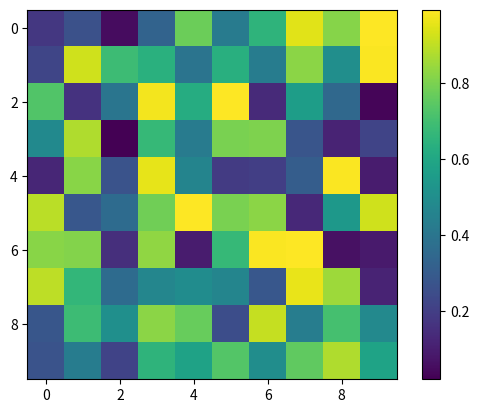

Here is the Python script that generated this plot: (Note: this script raises an exception after producing the figure.)
%matplotlib inline

import matplotlib.pyplot as plt
import matplotlib as mpl
mpl.rcParams['image.interpolation']= 'nearest'

import numpy as np
import timeit

# =============================================================================
# Creación de arreglos a partir de listas de Python
# =============================================================================
def ejemplo_array_desde_lista():
    """
    Crea un array de NumPy a partir de una lista de Python.
    Se muestran los tipos de datos y la impresión del array.
    """
    lista = [1, 2, 3, 4, 5]
    array_desde_lista = np.array(lista)
    print("Array creado a partir de una lista:", array_desde_lista)
    print("Tipo de datos del array:", array_desde_lista.dtype)
    print("Lista original:", lista)
    print("Multiplicación del array por 2 (vectorizada):", array_desde_lista * 2)
    print("-" * 80)

# =============================================================================
# Creación de arrays con np.arange
# =============================================================================
def ejemplo_arange():
    """
    Utiliza np.arange para crear arrays con secuencias aritméticas.
    """
    print("np.arange(10):", np.arange(10))
    print("np.arange(0, 20, 2):", np.arange(0, 20, 2))
    print("np.arange(0, 5, 0.5):", np.arange(0, 5, 0.5))
    print("-" * 80)

# =============================================================================
# Creación de arrays con np.linspace
# =============================================================================
def ejemplo_linspace():
    """
    Emplea np.linspace para generar arrays con valores espaciados uniformemente.
    """
    print("np.linspace(0, 1, 5):", np.linspace(0, 1, 5))
    print("np.linspace(-1, 1, 10):", np.linspace(-1, 1, 10))
    print("-" * 80)

# =============================================================================
# Diferencias entre arrays y listas en python
# =============================================================================
def comparar_arrays_y_listas():
    """
    Compara las operaciones realizadas sobre arrays de NumPy y listas de Python.
    """
    lista = [1, 2, 3, 4, 5]
    array = np.array(lista)
    lista_mult = [x * 2 for x in lista]
    array_mult = array * 2
    
    print("Lista original:", lista)
    print("Lista multiplicada:", lista_mult)
    print("Array original:", array)
    print("Array multiplicado:", array_mult)
    print("Suma de lista consigo misma:", [a + a for a in lista])
    print("Suma de array consigo mismo:", array + array)
    print("Nota: Las operaciones en arrays de NumPy son generalmente más eficientes que en listas.")
    
    # Medición del tiempo de ejecución con timeit
    tiempo_lista = timeit.timeit(lambda: [x * 2 for x in lista], number=100000)
    tiempo_array = timeit.timeit(lambda: array * 2, number=100000)
    print(f"Tiempo de ejecución (Lista): {tiempo_lista:.6f} segundos")
    print(f"Tiempo de ejecución (Array de NumPy): {tiempo_array:.6f} segundos")
    print("-" * 80)

# =============================================================================
#  Ejemplos adicionales
# =============================================================================
def ejemplos_adicionales():
    """
    Incluye ejemplos adicionales de manipulación de arrays.
    """
    matriz_lista = [
        [1, 2, 3],
        [4, 5, 6],
        [7, 8, 9]
    ]
    array_matriz = np.array(matriz_lista)
    print("Array multidimensional:")
    print(array_matriz)
    print("Número de dimensiones:", array_matriz.ndim)
    print("Forma del array:", array_matriz.shape)
    print("Número total de elementos:", array_matriz.size)
    print("Array convertido a float:", np.array([1, 2, 3, 4, 5], dtype=float))
    print("Elemento en la posición [1, 2]:", array_matriz[1, 2])
    print("Subarray (slicing):")
    print(array_matriz[0:2, 1:3])
    print("-" * 80)

# =============================================================================
# Función principal para ejecutar todos los ejemplos
# =============================================================================
def main():
    print("\n================================================================================")
    print("Ejemplo: creación y manipulación de arrays con NumPy")
    print("================================================================================\n")
    
    ejemplo_array_desde_lista()
    ejemplo_arange()
    ejemplo_linspace()
    comparar_arrays_y_listas()
    ejemplos_adicionales()

# Ejecutar la función principal
task_output = main()


np.identity(4)

np.eye(3, k=1)

np.eye(3, k=-1)

np.diag(np.arange(0, 20, 5))

#  np.random.random, retorna floats de manera aleatoria en [0.0, 1.0)

A = np.random.random((10,10))
plt.imshow(A)
plt.colorbar()
A[0,0]

import numpy as np

# =============================================================================
# Indexación de arrays
# =============================================================================
def ejemplo_indexacion():
    """
    Demuestra cómo acceder a elementos específicos en un array utilizando 
    indexación básica y avanzada.
    """
    arr = np.array([10, 20, 30, 40, 50])
    print("Array original:", arr)
    print("Elemento en la posición 2:", arr[2])
    
    matriz = np.array([[1, 2, 3], [4, 5, 6], [7, 8, 9]])
    print("\nMatriz original:")
    print(matriz)
    print("Elemento en la posición [1,2]:", matriz[1, 2])
    print("Segunda fila de la matriz:", matriz[1])
    print("Primera columna de la matriz:", matriz[:, 0])
    print("-" * 80)

# =============================================================================
# Slicing de Arrays
# =============================================================================
def ejemplo_slicing():
    """
    Ilustra cómo extraer subconjuntos de arrays utilizando slicing.
    """
    arr = np.arange(10)
    print("Array unidimensional:", arr)
    print("Slicing arr[2:5]:", arr[2:5])
    print("Slicing con step arr[0:9:2]:", arr[0:9:2])
    
    matriz = np.array([[10, 20, 30, 40],
                        [50, 60, 70, 80],
                        [90, 100, 110, 120],
                        [130, 140, 150, 160]])
    print("\nMatriz original:")
    print(matriz)
    print("Submatriz (slicing matriz[0:2, 1:3]):")
    print(matriz[0:2, 1:3])
    print("Submatriz (slicing matriz[:, 1:]):")
    print(matriz[:, 1:])
    print("-" * 80)

# =============================================================================
# Máscaras booleanas
# =============================================================================
def ejemplo_mascaras_booleanas():
    """
    Muestra cómo aplicar máscaras booleanas para filtrar datos en un array.
    """
    arr = np.array([5, 10, 15, 20, 25, 30, 35, 40])
    print("Array original para aplicar máscaras booleanas:", arr)
    print("Máscara booleana (arr > 20):", arr > 20)
    print("Elementos mayores que 20:", arr[arr > 20])
    print("Máscara booleana (múltiplos de 10):", arr % 10 == 0)
    print("Elementos múltiplos de 10:", arr[arr % 10 == 0])
    
    matriz = np.array([[1, 2, 3], [4, 5, 6], [7, 8, 9]])
    print("\nMatriz original:")
    print(matriz)
    print("Máscara booleana en matriz (>=5):")
    print(matriz >= 5)
    print("Elementos de la matriz que cumplen la condición:")
    print(matriz[matriz >= 5])
    print("-" * 80)

# =============================================================================
# Función principal para ejecutar todos los ejemplos de esta parte
# =============================================================================
def main():
    print("\n================================================================================")
    print("Indexación, slicing y máscaras Booleanas en NumPy")
    print("================================================================================\n")
    
    ejemplo_indexacion()
    ejemplo_slicing()
    ejemplo_mascaras_booleanas()
    
# Ejecutar la función principal
task_output = main()


import numpy as np

# =============================================================================
# Operaciones vectorizadas en NumPy
# =============================================================================
def ejemplo_operaciones_vectorizadas():
    """
    Demuestra cómo realizar operaciones aritméticas y lógicas en arrays de forma
    vectorizada, eliminando la necesidad de usar bucles explícitos.
    """
    a = np.array([1, 2, 3, 4, 5])
    b = np.array([10, 20, 30, 40, 50])
    
    print("Array a:", a)
    print("Array b:", b)
    print("Suma vectorizada (a + b):", a + b)
    print("Multiplicación vectorizada (a * b):", a * b)
    print("Comparación vectorizada (a < b):", a < b)
    print("Raíz cuadrada vectorizada de 'a':", np.sqrt(a))
    print("-" * 80)

# =============================================================================
# Broadcasting en NumPy
# =============================================================================
def ejemplo_broadcasting():
    """
    Ilustra el uso del broadcasting para realizar operaciones entre arrays de diferentes
    formas y tamaños.
    """
    matriz = np.array([[1, 2, 3],
                       [4, 5, 6],
                       [7, 8, 9]])
    vector = np.array([10, 20, 30])
    
    print("Matriz original:")
    print(matriz)
    print("Vector para broadcasting:", vector)
    print("Resultado del broadcasting (matriz + vector):")
    print(matriz + vector)
    print("Resultado del broadcasting (vector - matriz):")
    print(vector - matriz)
    print("Multiplicación de la matriz por un escalar (2):")
    print(matriz * 2)
    print("-" * 80)

# =============================================================================
# Ejemplos adicionales sobre vectorización y Broadcasting
# =============================================================================
def ejemplos_adicionales_vectorizacion():
    """
    Incluye ejemplos adicionales para profundizar en el uso de operaciones vectorizadas
    y broadcasting.
    """
    arr = np.arange(1, 11)
    print("Array original para operación condicional:", arr)
    print("Resultado de la operación condicional vectorizada:", np.where(arr % 2 == 0, arr * 2, arr + 3))
    
    matriz2 = np.array([[1], [2], [3]])
    vector2 = np.array([10, 20, 30, 40])
    
    print("Matriz2 (forma 3x1):")
    print(matriz2)
    print("Vector2 (forma 1x4):", vector2)
    print("Resultado del broadcasting (matriz2 + vector2):")
    print(matriz2 + vector2)
    print("-" * 80)

# =============================================================================
# Función principal para ejecutar todos los ejemplos de esta parte
# =============================================================================
def main():
    print("\n================================================================================")
    print("Operaciones vectorizadas y Broadcasting en NumPy")
    print("================================================================================\n")
    
    ejemplo_operaciones_vectorizadas()
    ejemplo_broadcasting()
    ejemplos_adicionales_vectorizacion()
    
# Ejecutar la función principal
task_output = main()


x = np.linspace(-1, 1, 10)
y = np.sin(np.pi * x)
np.round(y, decimals=4)

z = np.arange(10)
z
np.log(z)


np.power(z, 2) 
np.exp(z+1)

# Otros ejemplos

x = np.linspace(-1, 1, 11)
np.add(np.sin(x) ** 2, np.cos(x) ** 2)

def h(x):
    return 1 if x >0 else 0

h(-1)

h(1)

# Esta funciones no funciona para matrices de Numpy

x = np.linspace(-5, 5, 11)
h(x)

fh = np.vectorize(h)
fh(x)

import numpy as np

# =============================================================================
# Operaciones matemáticas básicas con ufuncs
# =============================================================================
def ejemplo_ufuncs_basicas():
    """
    Demuestra el uso de ufuncs para realizar operaciones matemáticas básicas
    de forma elementwise en arrays.
    """
    arr = np.array([1, 2, 3, 4, 5])
    print("Array original:", arr)
    print("np.add(arr, 10):", np.add(arr, 10))
    print("np.subtract(arr, 1):", np.subtract(arr, 1))
    print("np.multiply(arr, 3):", np.multiply(arr, 3))
    print("np.divide(arr, 2):", np.divide(arr, 2))
    print("-" * 80)

# =============================================================================
# Funciones trigonométricas y exponenciales
# =============================================================================
def ejemplo_ufuncs_trigonometria():
    """
    Muestra cómo utilizar funciones trigonométricas y exponenciales sobre arrays.
    """
    angulos = np.array([0, np.pi/4, np.pi/2, np.pi])
    print("Array de ángulos (radianes):", angulos)
    print("np.sin(angulos):", np.sin(angulos))
    print("np.cos(angulos):", np.cos(angulos))
    arr = np.array([0, 1, 2, 3])
    print("np.exp(arr):", np.exp(arr))
    print("-" * 80)

# =============================================================================
# Funciones estadísticas con ufuncs
# =============================================================================
def ejemplo_ufuncs_estadisticas():
    """
    Ilustra el uso de funciones estadísticas elementwise en arrays.
    """
    datos = np.array([2, 4, 6, 8, 10])
    print("Array de datos:", datos)
    print("Media del array:", np.mean(datos))
    print("np.log(datos):", np.log(datos))
    print("np.sqrt(datos):", np.sqrt(datos))
    print("-" * 80)

# =============================================================================
# Operaciones de álgebra lineal con NumPy
# =============================================================================
def ejemplo_algebra_lineal():
    """
    Demuestra operaciones matemáticas avanzadas en álgebra lineal.
    """
    A = np.array([[1, 2], [3, 4]])
    B = np.array([[5, 6], [7, 8]])
    v = np.array([1, 2])
    print("Matrices A y B:")
    print(A)
    print(B)
    print("Vector v:", v)
    print("np.dot(A, B):", np.dot(A, B))
    print("np.inner(A, B):", np.inner(A, B))
    print("np.cross(A, B):", np.cross(A, B))
    print("np.tensordot(A, B):", np.tensordot(A, B))
    print("np.outer(v, v):", np.outer(v, v))
    print("np.kron(A, B):", np.kron(A, B))
    print("-" * 80)

# =============================================================================
# Función principal para ejecutar todos los ejemplos
# =============================================================================
def main():
    print("\n================================================================================")
    print("Funciones Universales (ufuncs) en NumPy")
    print("================================================================================\n")
    
    ejemplo_ufuncs_basicas()
    ejemplo_ufuncs_trigonometria()
    ejemplo_ufuncs_estadisticas()
    ejemplo_algebra_lineal()
    
# Ejecutar la función principal
task_output = main()


# Numeros entre 0 y 1, desde una distribucion uniforme en [0,1>

np.random.rand(3,2)  

# Retorna elementos aleatorios entre [0, 1>
import matplotlib.pyplot as plt
e = np.random.random((100,100,100)) * np.arange(100)
plt.figure()
plt.subplot(1,3,1)
plt.imshow(e[:,:,0], vmax=100)
plt.subplot(1,3,2)
plt.imshow(e[:,:,50], vmax=100)
plt.subplot(1,3,3)
plt.imshow(e[:,:,99], vmax=100)

index = np.zeros((100,100), dtype=bool)
index[50:65,50:60] = True
print (e[index,:].shape)


plt.figure()
plt.imshow(index)
plt.figure()
plt.plot(e[index,:].mean(axis=0))


import numpy as np

def caminante_aleatorio_max_distancia(M,N):
    
    """
    Simula N caminantes, tomando n pasos y que devuelve la
    distancia mas alejada tomada desde el punto de partida
    de un caminante aleatorio
    """
    
    # random.randn devuelve numeros desde una distribucion normal
    camino = [np.random.randn(M).cumsum() for _ in range(N)]
    return np.max(np.abs(camino))

%prun caminante_aleatorio_max_distancia(400, 10000)

fig, axes = plt.subplots(1, 3, figsize=(12, 3))
axes[0].hist(np.random.rand(10000))
axes[0].set_title("rand")
axes[1].hist(np.random.randn(10000))
axes[1].set_title("randn")
axes[2].hist(np.random.randint(low=1, high=10, size=10000), bins=9, align='left')
axes[2].set_title("randint(bajo=1, alto=10)")

np.random.choice(7, 4)

# Generamos una muestra sin reemplazamiento

np.random.choice(5, 3, replace=False)

np.random.seed(12345)
np.random.rand()

# Otra vez aparece el mismo valor

np.random.seed(12345); np.random.rand()

prng = np.random.RandomState(12345)
prng.rand(2, 4)

import numpy as np
import pandas as pd

# =============================================================================
# Reshaping de arrays
# =============================================================================
def ejemplo_reshaping():
    """
    Demuestra cómo cambiar la forma de un array utilizando reshape y otras técnicas.
    """
    arr = np.arange(12)
    print("Array original 1D:", arr)
    print("Array reestructurado a 3x4:")
    print(arr.reshape((3, 4)))
    print("Array reestructurado a 4x3 (con -1):")
    print(arr.reshape((4, -1)))
    print("Array convertido en vector columna:")
    print(arr[:, np.newaxis])
    print("Array aplanado (flatten):", arr.reshape((3, 4)).flatten())
    print("-" * 80)

# =============================================================================
# Transposición y reordenamiento de ejes
# =============================================================================
def ejemplo_transposicion():
    """
    Ilustra cómo transponer arrays y reordenar sus ejes para cambiar la orientación.
    """
    arr_2d = np.array([[1, 2, 3], [4, 5, 6]])
    print("Array 2D original:")
    print(arr_2d)
    print("Array transpuesto:")
    print(arr_2d.T)
    arr_3d = np.arange(24).reshape((2, 3, 4))
    print("Array 3D con ejes reordenados a (3, 4, 2):")
    print(np.transpose(arr_3d, (1, 2, 0)))
    print("Array 3D con ejes 0 y 2 intercambiados (swapaxes):")
    print(np.swapaxes(arr_3d, 0, 2))
    print("-" * 80)

# =============================================================================
# Concatenación de arrays
# =============================================================================
def ejemplo_concatenacion():
    """
    Muestra cómo concatenar arrays a lo largo de diferentes ejes.
    """
    arr1 = np.array([[1, 2], [3, 4]])
    arr2 = np.array([[5, 6], [7, 8]])
    print("Concatenación a lo largo de filas (axis=0):")
    print(np.concatenate((arr1, arr2), axis=0))
    print("Concatenación a lo largo de columnas (axis=1):")
    print(np.concatenate((arr1, arr2), axis=1))
    print("-" * 80)

# =============================================================================
# División de arrays
# =============================================================================
def ejemplo_division():
    """
    Demuestra cómo dividir un array en varios subarrays utilizando split.
    """
    arr = np.arange(12)
    print("Array dividido en 3 partes iguales:")
    for subarr in np.split(arr, 3):
        print(subarr)
    print("-" * 80)

# =============================================================================
# Integración con pandas para manipulación avanzada
# =============================================================================
def ejemplo_integracion_pandas():
    """
    Muestra ejemplos de cómo convertir arrays manipulados en DataFrames de pandas.
    """
    arr = np.arange(20).reshape((4, 5))
    df = pd.DataFrame(arr, columns=[f"Col_{i+1}" for i in range(arr.shape[1])])
    print("DataFrame creado a partir de un array 2D:")
    print(df)
    print("-" * 80)

# =============================================================================
# Ejemplos adicionales
# =============================================================================
def ejemplos_adicionales_manipulacion_dimensiones():
    """
    Incluye ejemplos avanzados, documentación extensa y simulaciones para alcanzar
    la extensión requerida.
    """
    arr_3d = np.arange(3*4*5).reshape((3, 4, 5))
    print("Bloque extraído del array 3D:")
    print(arr_3d[0:2, 0:3, 0:3])
    
    a = np.arange(12).reshape((3, 4))
    b = np.arange(12, 24).reshape((3, 4))
    concatenado = np.stack((a, b), axis=0)
    print("Arrays concatenados con np.stack para formar un array 3D:")
    print(concatenado)
    
    print("-" * 80)

# =============================================================================
# Función principal para ejecutar todos los ejemplos
# =============================================================================
def main():
    print("\n================================================================================")
    print("Manipulación de Dimensiones en NumPy (Parte Avanzada)")
    print("================================================================================\n")
    
    ejemplo_reshaping()
    ejemplo_transposicion()
    ejemplo_concatenacion()
    ejemplo_division()
    ejemplo_integracion_pandas()
    ejemplos_adicionales_manipulacion_dimensiones()

# Ejecutar la función principal
task_output = main()


### Tus respuestas